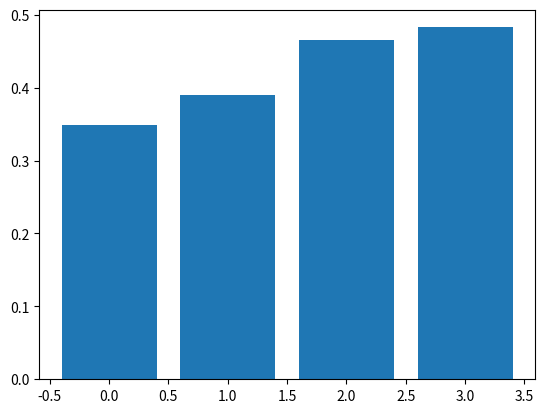
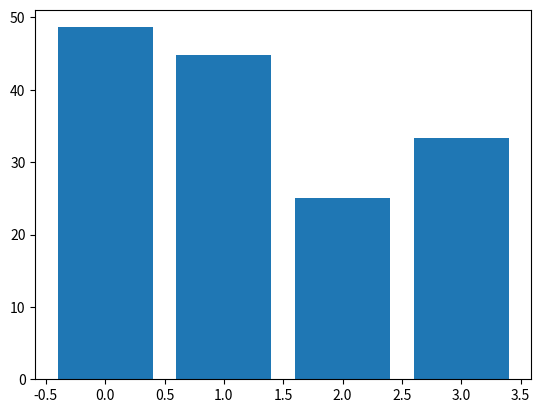

Write the Python code that produced these figures, in order.
from types import SimpleNamespace
import numpy as np
from scipy.stats import f, norm, binom
import matplotlib.pyplot as plt
import os
os.system('cls')

alpha = 0.05
# shape(data) = (m, n), n variables observed m times
data = np.array([[7, 26, 6, 60], [1, 29, 15, 52], [11, 56, 8, 20], [11, 31, 8, 47], [7, 52, 6, 33], [11, 55, 9, 22], [3, 71, 17, 6], [1, 31, 22, 44], [2, 54, 18, 22], [21, 47, 4, 26], [1, 40, 23, 34], [11, 66, 9, 12], [10, 68, 8, 12]], dtype=np.float64)
x_mean = np.mean(data, axis=0) # shape(x_mean) = (1, n)
x_std = np.std(data, axis=0, ddof=1) # shape(x_std) = (1, n)
x = (data - x_mean) # shape(x) = (m, n)
U,S,Vt = np.linalg.svd(x, full_matrices=False)
# shape(U) = (m, n), unitary matrix of left singular vectors
# shape(S) = (1, n), singular values
# shape(Vt) = (n, n), unitary matrix of right singular vectors transposed
a = 2
num = SimpleNamespace()
num.measurements = len(x) # rows
num.variables = len(x[0]) # columns

## Basic PCA stats
# # singular values
# print("singular values = \n\n", S, "\n")

# # coeff (loading matrix)
# print("loading matrix (P or W or coeff, inter alia) = \n\n", P, "\n")

# # score matrix
# print("score = \n\n", t, "\n")

# # latent (covariance matrix corrected)
# print("latent = \n\n", S**2 / (num.measurements-1), "\n")

# # eigenvalues
# print("eigenvalues = \n\n", S**2, "\n")

# # explained
# print("explained = \n\n", 100 * S**2 / (num.measurements-1) / np.sum(S**2 / (num.measurements-1)), "\n")


# Hotelling's T-squared statistic
# tsquared_MATLAB = np.sum(t**2/(S**2/(num.measurements-1)), axis=1) # equivalent to MATLAB result, but may not be correct with our references (which use the eigenvalues instead of the covariance matrix)
# print(tsquared_MATLAB)

P = np.transpose(Vt[:a, :]) # shape(P) = (n, a), principal subspace, the number of rows of Vt corresponding to the chosen number of principal components
t = x@P # I could put this in the line below but that would mean calculating this twice, it is faster to store it to memory and reuse it
tsquared = np.array([ t[row, :] @ np.diag( S[:a]**-2 ) @ t[row, :].T for row in range(0, num.measurements) ]) # strictly, t.T does nothing here because of how numpy defaults to handling 1D arrays
# print(f"tsquared = \n\n{tsquared}\n\n")

# Critical value
tsquared95 = (a*(num.measurements-1)/(num.measurements-a)) * f.ppf(1-alpha, a, num.measurements - a) 
tsquared95_normalised = tsquared95**-a
# print(tsquared95)

tsquared_cont = np.sum([[np.sum([ max((t[row, component] / S[component])**2 - tsquared95**-a, 0) / t[row, component] * P[variable,component] * x[row,variable] for component in range(0, a)], axis = 0) for variable in range(0, num.variables)] for row in range(0, num.measurements)], axis=0)

# not summed versions to verify:
# tsquared_cont = [[np.sum([ max((t[row, component] / S[component])**2 - tsquared95**-a*0, 0) / t[row, component] * P[variable,component] * x[row,variable] for component in range(0, a)], axis = 0) for variable in range(0, num.variables)] for row in range(0, num.measurements)]
# above is the same as below (more readable below)
# tsquared_cont = np.zeros([num.measurements, num.variables])
# for row in range(0, num.measurements):
#     for variable in range(0, num.variables):
#         for component in range(0, a):
#             t_normalised = ( t[row, component] / S[component] )**2 # if the normalised T-squared value is less than the normalised critical value, then the contribution is zero
#             tsquared_cont[row, variable] += t_normalised / t[row, component] * P[variable,component] * x[row,variable]
# tsquared_bycont = np.sum(tsquared_cont, axis=1)
# print(f"tsquared by contribution = \n\n{tsquared_bycont}\n\n")


plt.bar(range(0, num.variables), tsquared_cont)
plt.show()


## Q statistic
P = np.transpose(Vt[:a, :]) # shape(P) = (n, a), principal subspace, the number of rows of Vt corresponding to the chosen number of principal components
t = x@P # shape(t) = (m, n), score matrix, the projection of the input matrix onto the principal subspace
xbar_scaled = t@P.T # shape(t) = (m, n), projection of the the score matrix back onto the original variable space
e = x - xbar_scaled # shape(t) = (m, n), residuals or error, inter alia
Q = np.sum(e**2, axis=1)
print(f"Summing (x-x_bar)(x-x_bar) = \n\n{Q}\n")

# below is the preferred method
P = np.transpose(Vt[:a, :]) # shape(P) = (n, a), principal subspace, the number of rows of Vt corresponding to the chosen number of principal components
r = np.array([ x[row, :] @ (np.identity(num.variables) - P@P.T) for row in range(0, num.measurements) ]) # identical to e
Q = np.array([r[row, :].T@r[row, :] for row in range(0, num.measurements)]) # strictly, like before, r.T changes nothing in terms of execution
# print(f"Preferred method = \n\n{Q}\n\nManual version = \n\n{np.sum(e**2, axis=1)}\n\n")
print(f"Preferred method = \n\n{Q}\n")

Q_cont = np.sum([[r[row, variable] * r[row, variable] for variable in range(0, num.variables)] for row in range(0, num.measurements)], axis=0)

plt.bar(range(0, num.variables), Q_cont)
plt.show()

# Critical value
# residual_eigenvals = S[a:]**2
# theta = [np.sum(residual_eigenvals**ii) for ii in range(1, 4)]
# h0 = 1 - (2 * theta[0] * theta[2]) / (3 * theta[1]**2) # h0 value
# Q95 = theta[0] * ( norm.ppf(1-alpha) * h0 * np.sqrt( 2*theta[1] )/theta[0] + 1 + theta[1]*h0*(h0-1)/theta[0]**2 ) / h0
# print(Q95)

## Limit violations
# r95 = binom.ppf(1-alpha, 1024, alpha) # critical value for T-squared and Q statistic violations, with 1024 observations
